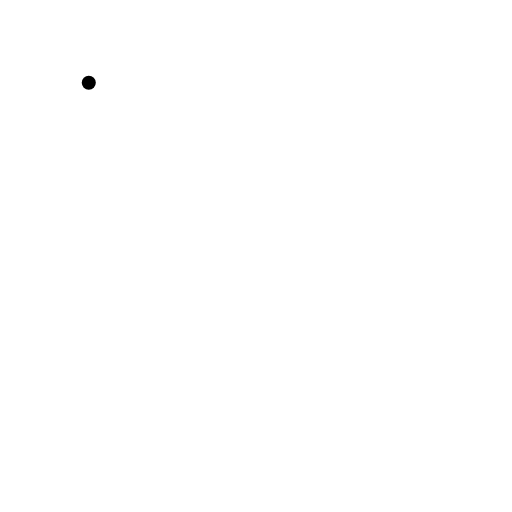
t = 0.00 s
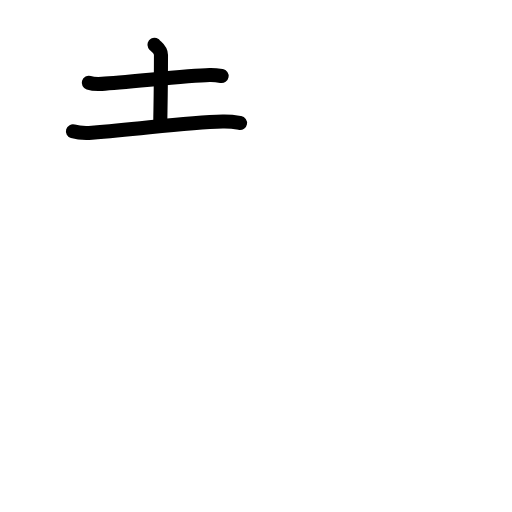
t = 2.92 s
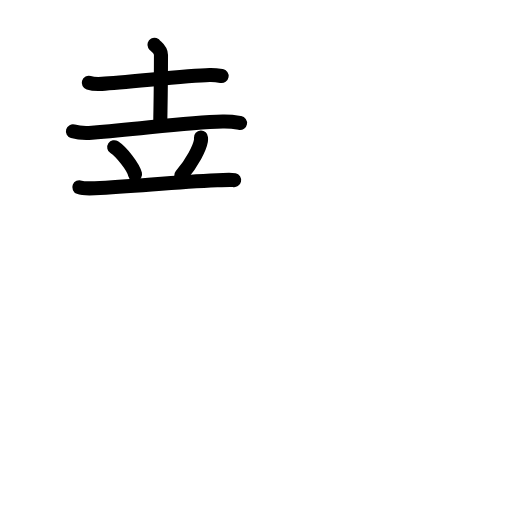
t = 5.92 s
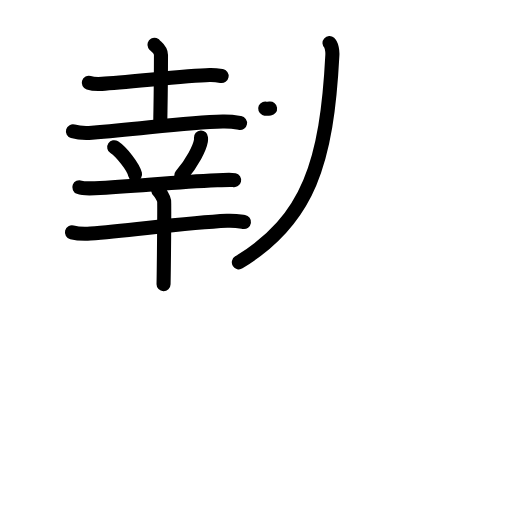
t = 9.04 s
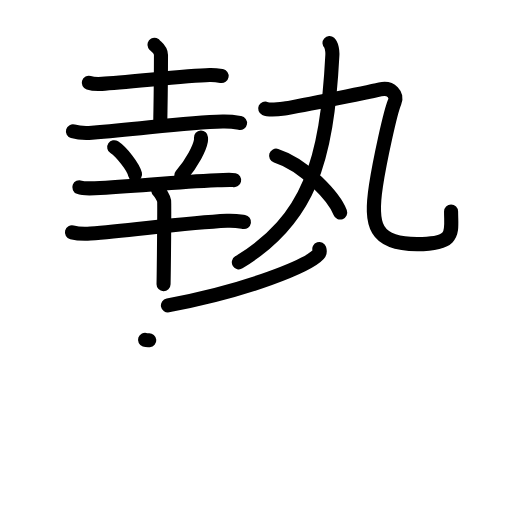
t = 12.08 s
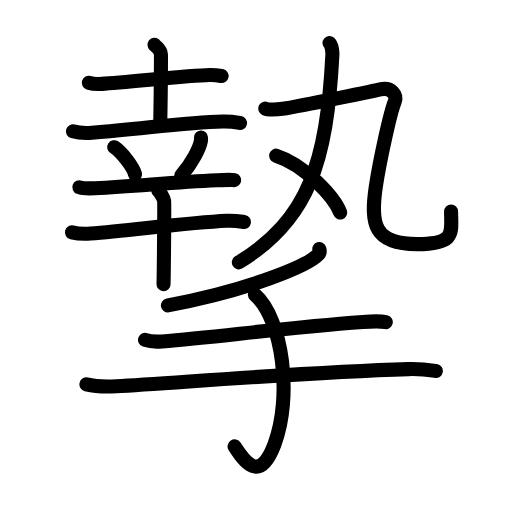
t = 15.00 s

The animated SVG that drew these frames (rendered in a browser with its animation timeline set to each time). Animation: 52 SMIL elements (animate=52); one cycle of 15.00 s.

<?xml version="1.0" encoding="UTF-8"?>
<!--
AniKanjiVG is licensed by CC-BY-SA Paul C. Sommerhoff (https://bitbucket.org/sommerhoff/anikanjivg).
AniKanjiVG uses KanjiVG which is licensed by CC-BY-SA Ulrich Apel (http://kanjivg.tagaini.net).
See also http://creativecommons.org/licenses/by-sa/3.0/
-->
<svg xmlns:kvg='http://kanjivg.tagaini.net' xmlns='http://www.w3.org/2000/svg' width='109' height='109' viewBox='0 0 109 109' style='fill:none;stroke:#000000;stroke-width:3;stroke-linecap:round;stroke-linejoin:round;' id="kvg:kanji_0646f"><g id="kvg:0646f" kvg:element="摯"><g id="kvg:0646f-g1" kvg:element="執" kvg:position="top"><g id="kvg:0646f-g2" kvg:element="幸" kvg:position="left"><g id="kvg:0646f-g3" kvg:position="top"><g id="kvg:0646f-g4" kvg:element="土"><path id="kvg:0646f-s1" kvg:type="㇐" d="M18.9,17.63c0.73,0.23,2.07,0.27,2.8,0.23c5.2-0.26,17.89-1.77,22.92-1.89c1.22-0.03,1.95,0.11,2.56,0.22"><animate attributeName="d" begin="0.0s" dur="0.3333333333333333s" from="M18.9,17.63C18.9,17.63,18.9,17.63,18.9,17.63" to="M18.9,17.63c0.73,0.23,2.07,0.27,2.8,0.23" />
<animate attributeName="d" begin="0.3333333333333333s" dur="0.3333333333333333s" from="M18.9,17.63c0.73,0.23,2.07,0.27,2.8,0.23c0,0,0,0,0,0,0" to="M18.9,17.63c0.73,0.23,2.07,0.27,2.8,0.23c5.2-0.26,17.89-1.77,22.92-1.89" />
<animate attributeName="d" begin="0.6666666666666666s" dur="0.3333333333333333s" from="M18.9,17.63c0.73,0.23,2.07,0.27,2.8,0.23c5.2-0.26,17.89-1.77,22.92-1.89c0,0,0,0,0,0,0" to="M18.9,17.63c0.73,0.23,2.07,0.27,2.8,0.23c5.2-0.26,17.89-1.77,22.92-1.89c1.22-0.03,1.95,0.11,2.56,0.22" />
</path>
<path id="kvg:0646f-s2" kvg:type="㇑a" d="M32.88,9.52c0.1,0.19,1.39,0.98,1.39,2.17c0,7.76-0.15,12.99-0.15,14.94"><animate attributeName="d" begin="1.0s" dur="0.5s" from="M32.88,9.52C32.88,9.52,32.88,9.52,32.88,9.52" to="M32.88,9.52c0.1,0.19,1.39,0.98,1.39,2.17" />
<animate attributeName="d" begin="1.5s" dur="0.5s" from="M32.88,9.52c0.1,0.19,1.39,0.98,1.39,2.17c0,0,0,0,0,0,0" to="M32.88,9.52c0.1,0.19,1.39,0.98,1.39,2.17c0,7.76-0.15,12.99-0.15,14.94" />
<animate attributeName="d" begin="0s" dur="1.0s" from="M-100,-100" to="M-100,-100" />
</path>
<path id="kvg:0646f-s3" kvg:type="㇐" d="M15.53,27.96c1.05,0.31,2.98,0.39,4.03,0.31c11.5-0.93,20.08-2.21,27.86-2.39c1.75-0.04,2.8,0.15,3.68,0.3"><animate attributeName="d" begin="2.0s" dur="0.3333333333333333s" from="M15.53,27.96C15.53,27.96,15.53,27.96,15.53,27.96" to="M15.53,27.96c1.05,0.31,2.98,0.39,4.03,0.31" />
<animate attributeName="d" begin="2.3333333333333335s" dur="0.3333333333333333s" from="M15.53,27.96c1.05,0.31,2.98,0.39,4.03,0.31c0,0,0,0,0,0,0" to="M15.53,27.96c1.05,0.31,2.98,0.39,4.03,0.31c11.5-0.93,20.08-2.21,27.86-2.39" />
<animate attributeName="d" begin="2.6666666666666665s" dur="0.3333333333333333s" from="M15.53,27.96c1.05,0.31,2.98,0.39,4.03,0.31c11.5-0.93,20.08-2.21,27.86-2.39c0,0,0,0,0,0,0" to="M15.53,27.96c1.05,0.31,2.98,0.39,4.03,0.31c11.5-0.93,20.08-2.21,27.86-2.39c1.75-0.04,2.8,0.15,3.68,0.3" />
<animate attributeName="d" begin="0s" dur="2.0s" from="M-100,-100" to="M-100,-100" />
</path>
</g>
<path id="kvg:0646f-s4" kvg:type="㇔" d="M24.32,31.34c1.56,1.02,4.04,4.18,4.43,5.76"><animate attributeName="d" begin="3.0s" dur="1.0s" from="M24.32,31.34C24.32,31.34,24.32,31.34,24.32,31.34" to="M24.32,31.34c1.56,1.02,4.04,4.18,4.43,5.76" />
<animate attributeName="d" begin="0s" dur="3.0s" from="M-100,-100" to="M-100,-100" />
</path>
<path id="kvg:0646f-s5" kvg:type="㇒" d="M42.79,29.28c0.01,0.18,0.02,0.46-0.02,0.71c-0.26,1.5-1.76,4.51-4.19,7.4"><animate attributeName="d" begin="4.0s" dur="0.5s" from="M42.79,29.28C42.79,29.28,42.79,29.28,42.79,29.28" to="M42.79,29.28c0.01,0.18,0.02,0.46-0.02,0.71" />
<animate attributeName="d" begin="4.5s" dur="0.5s" from="M42.79,29.28c0.01,0.18,0.02,0.46-0.02,0.71c0,0,0,0,0,0,0" to="M42.79,29.28c0.01,0.18,0.02,0.46-0.02,0.71c-0.26,1.5-1.76,4.51-4.19,7.4" />
<animate attributeName="d" begin="0s" dur="4.0s" from="M-100,-100" to="M-100,-100" />
</path>
</g>
<g id="kvg:0646f-g5" kvg:element="干" kvg:position="bottom"><path id="kvg:0646f-s6" kvg:type="㇐" d="M16.89,39.87c0.61,0.23,2.69,0.23,3.3,0.2c8.65-0.37,15.77-1.23,26.03-1.69c1.01-0.05,3.12-0.14,3.62-0.03"><animate attributeName="d" begin="5.0s" dur="0.3333333333333333s" from="M16.89,39.87C16.89,39.87,16.89,39.87,16.89,39.87" to="M16.89,39.87c0.61,0.23,2.69,0.23,3.3,0.2" />
<animate attributeName="d" begin="5.333333333333333s" dur="0.3333333333333333s" from="M16.89,39.87c0.61,0.23,2.69,0.23,3.3,0.2c0,0,0,0,0,0,0" to="M16.89,39.87c0.61,0.23,2.69,0.23,3.3,0.2c8.65-0.37,15.77-1.23,26.03-1.69" />
<animate attributeName="d" begin="5.666666666666667s" dur="0.3333333333333333s" from="M16.89,39.87c0.61,0.23,2.69,0.23,3.3,0.2c8.65-0.37,15.77-1.23,26.03-1.69c0,0,0,0,0,0,0" to="M16.89,39.87c0.61,0.23,2.69,0.23,3.3,0.2c8.65-0.37,15.77-1.23,26.03-1.69c1.01-0.05,3.12-0.14,3.62-0.03" />
<animate attributeName="d" begin="0s" dur="5.0s" from="M-100,-100" to="M-100,-100" />
</path>
<g id="kvg:0646f-g6" kvg:element="十"><path id="kvg:0646f-s7" kvg:type="㇐" d="M15.32,49.46c1.03,0.27,2.92,0.34,3.95,0.27c8.66-0.66,20.21-2.31,29.07-2.73c1.71-0.08,2.75,0.13,3.6,0.26"><animate attributeName="d" begin="6.0s" dur="0.3333333333333333s" from="M15.32,49.46C15.32,49.46,15.32,49.46,15.32,49.46" to="M15.32,49.46c1.03,0.27,2.92,0.34,3.95,0.27" />
<animate attributeName="d" begin="6.333333333333333s" dur="0.3333333333333333s" from="M15.32,49.46c1.03,0.27,2.92,0.34,3.95,0.27c0,0,0,0,0,0,0" to="M15.32,49.46c1.03,0.27,2.92,0.34,3.95,0.27c8.66-0.66,20.21-2.31,29.07-2.73" />
<animate attributeName="d" begin="6.666666666666667s" dur="0.3333333333333333s" from="M15.32,49.46c1.03,0.27,2.92,0.34,3.95,0.27c8.66-0.66,20.21-2.31,29.07-2.73c0,0,0,0,0,0,0" to="M15.32,49.46c1.03,0.27,2.92,0.34,3.95,0.27c8.66-0.66,20.21-2.31,29.07-2.73c1.71-0.08,2.75,0.13,3.6,0.26" />
<animate attributeName="d" begin="0s" dur="6.0s" from="M-100,-100" to="M-100,-100" />
</path>
<path id="kvg:0646f-s8" kvg:type="㇑" d="M33.7,40.59c0.37,0.29,1.16,1.59,1.24,2.17c0.08,0.58-0.05,14.13-0.12,17.73"><animate attributeName="d" begin="7.0s" dur="0.5s" from="M33.7,40.59C33.7,40.59,33.7,40.59,33.7,40.59" to="M33.7,40.59c0.37,0.29,1.16,1.59,1.24,2.17" />
<animate attributeName="d" begin="7.5s" dur="0.5s" from="M33.7,40.59c0.37,0.29,1.16,1.59,1.24,2.17c0,0,0,0,0,0,0" to="M33.7,40.59c0.37,0.29,1.16,1.59,1.24,2.17c0.08,0.58-0.05,14.13-0.12,17.73" />
<animate attributeName="d" begin="0s" dur="7.0s" from="M-100,-100" to="M-100,-100" />
</path>
</g>
</g>
</g>
<g id="kvg:0646f-g7" kvg:element="丸" kvg:position="right"><g id="kvg:0646f-g8" kvg:element="九"><path id="kvg:0646f-s9" kvg:type="㇒" d="M70.15,9.18c0.46,0.4,0.65,1.77,0.61,2.49c-1.17,22.78-5.01,35.08-19.91,44.18"><animate attributeName="d" begin="8.0s" dur="0.5s" from="M70.15,9.18C70.15,9.18,70.15,9.18,70.15,9.18" to="M70.15,9.18c0.46,0.4,0.65,1.77,0.61,2.49" />
<animate attributeName="d" begin="8.5s" dur="0.5s" from="M70.15,9.18c0.46,0.4,0.65,1.77,0.61,2.49c0,0,0,0,0,0,0" to="M70.15,9.18c0.46,0.4,0.65,1.77,0.61,2.49c-1.17,22.78-5.01,35.08-19.91,44.18" />
<animate attributeName="d" begin="0s" dur="8.0s" from="M-100,-100" to="M-100,-100" />
</path>
<g id="kvg:0646f-g9" kvg:element="乙"><path id="kvg:0646f-s10" kvg:type="㇈" d="M56.46,23.11c0.83,0.38,3.09,0.13,4.12,0c1.04-0.13,17.09-3.3,20.35-4.06c2.39-0.56,3.74,1.22,3.1,2.65c-0.93,2.1-3.19,12.61-3.99,17.82c-1.29,8.4-0.3,12.46,8.75,12.46c8.39,0,7.24-2.47,7.24-6.96"><animate attributeName="d" begin="9.0s" dur="0.16666666666666666s" from="M56.46,23.11C56.46,23.11,56.46,23.11,56.46,23.11" to="M56.46,23.11c0.83,0.38,3.09,0.13,4.12,0" />
<animate attributeName="d" begin="9.166666666666666s" dur="0.16666666666666666s" from="M56.46,23.11c0.83,0.38,3.09,0.13,4.12,0c0,0,0,0,0,0,0" to="M56.46,23.11c0.83,0.38,3.09,0.13,4.12,0c1.04-0.13,17.09-3.3,20.35-4.06" />
<animate attributeName="d" begin="9.333333333333334s" dur="0.16666666666666666s" from="M56.46,23.11c0.83,0.38,3.09,0.13,4.12,0c1.04-0.13,17.09-3.3,20.35-4.06c0,0,0,0,0,0,0" to="M56.46,23.11c0.83,0.38,3.09,0.13,4.12,0c1.04-0.13,17.09-3.3,20.35-4.06c2.39-0.56,3.74,1.22,3.1,2.65" />
<animate attributeName="d" begin="9.5s" dur="0.16666666666666666s" from="M56.46,23.11c0.83,0.38,3.09,0.13,4.12,0c1.04-0.13,17.09-3.3,20.35-4.06c2.39-0.56,3.74,1.22,3.1,2.65c0,0,0,0,0,0,0" to="M56.46,23.11c0.83,0.38,3.09,0.13,4.12,0c1.04-0.13,17.09-3.3,20.35-4.06c2.39-0.56,3.74,1.22,3.1,2.65c-0.93,2.1-3.19,12.61-3.99,17.82" />
<animate attributeName="d" begin="9.666666666666666s" dur="0.16666666666666666s" from="M56.46,23.11c0.83,0.38,3.09,0.13,4.12,0c1.04-0.13,17.09-3.3,20.35-4.06c2.39-0.56,3.74,1.22,3.1,2.65c-0.93,2.1-3.19,12.61-3.99,17.82c0,0,0,0,0,0,0" to="M56.46,23.11c0.83,0.38,3.09,0.13,4.12,0c1.04-0.13,17.09-3.3,20.35-4.06c2.39-0.56,3.74,1.22,3.1,2.65c-0.93,2.1-3.19,12.61-3.99,17.82c-1.29,8.4-0.3,12.46,8.75,12.46" />
<animate attributeName="d" begin="9.833333333333334s" dur="0.16666666666666666s" from="M56.46,23.11c0.83,0.38,3.09,0.13,4.12,0c1.04-0.13,17.09-3.3,20.35-4.06c2.39-0.56,3.74,1.22,3.1,2.65c-0.93,2.1-3.19,12.61-3.99,17.82c-1.29,8.4-0.3,12.46,8.75,12.46c0,0,0,0,0,0,0" to="M56.46,23.11c0.83,0.38,3.09,0.13,4.12,0c1.04-0.13,17.09-3.3,20.35-4.06c2.39-0.56,3.74,1.22,3.1,2.65c-0.93,2.1-3.19,12.61-3.99,17.82c-1.29,8.4-0.3,12.46,8.75,12.46c8.39,0,7.24-2.47,7.24-6.96" />
<animate attributeName="d" begin="0s" dur="9.0s" from="M-100,-100" to="M-100,-100" />
</path>
</g>
</g>
<g id="kvg:0646f-g10" kvg:element="丶"><path id="kvg:0646f-s11" kvg:type="㇔" d="M58.78,33.14c6.14,1.95,12.44,8.91,13.64,12.11"><animate attributeName="d" begin="10.0s" dur="1.0s" from="M58.78,33.14C58.78,33.14,58.78,33.14,58.78,33.14" to="M58.78,33.14c6.14,1.95,12.44,8.91,13.64,12.11" />
<animate attributeName="d" begin="0s" dur="10.0s" from="M-100,-100" to="M-100,-100" />
</path>
</g>
</g>
</g>
<g id="kvg:0646f-g11" kvg:element="手" kvg:position="bottom" kvg:radical="general"><path id="kvg:0646f-s12" kvg:type="㇒" d="M67.98,53c0.09,0.28,0.19,0.73-0.18,1.14c-2.2,2.4-14.8,7.65-32.05,10.87"><animate attributeName="d" begin="11.0s" dur="0.5s" from="M67.98,53C67.98,53,67.98,53,67.98,53" to="M67.98,53c0.09,0.28,0.19,0.73-0.18,1.14" />
<animate attributeName="d" begin="11.5s" dur="0.5s" from="M67.98,53c0.09,0.28,0.19,0.73-0.18,1.14c0,0,0,0,0,0,0" to="M67.98,53c0.09,0.28,0.19,0.73-0.18,1.14c-2.2,2.4-14.8,7.65-32.05,10.87" />
<animate attributeName="d" begin="0s" dur="11.0s" from="M-100,-100" to="M-100,-100" />
</path>
<path id="kvg:0646f-s13" kvg:type="㇐" d="M30.88,72.36c0.94,0.32,2.66,0.4,3.6,0.32c11.77-0.89,24.68-2.79,42.77-4.13c1.56-0.12,4.1-0.13,4.88,0.03"><animate attributeName="d" begin="12.0s" dur="0.3333333333333333s" from="M30.88,72.36C30.88,72.36,30.88,72.36,30.88,72.36" to="M30.88,72.36c0.94,0.32,2.66,0.4,3.6,0.32" />
<animate attributeName="d" begin="12.333333333333334s" dur="0.3333333333333333s" from="M30.88,72.36c0.94,0.32,2.66,0.4,3.6,0.32c0,0,0,0,0,0,0" to="M30.88,72.36c0.94,0.32,2.66,0.4,3.6,0.32c11.77-0.89,24.68-2.79,42.77-4.13" />
<animate attributeName="d" begin="12.666666666666666s" dur="0.3333333333333333s" from="M30.88,72.36c0.94,0.32,2.66,0.4,3.6,0.32c11.77-0.89,24.68-2.79,42.77-4.13c0,0,0,0,0,0,0" to="M30.88,72.36c0.94,0.32,2.66,0.4,3.6,0.32c11.77-0.89,24.68-2.79,42.77-4.13c1.56-0.12,4.1-0.13,4.88,0.03" />
<animate attributeName="d" begin="0s" dur="12.0s" from="M-100,-100" to="M-100,-100" />
</path>
<path id="kvg:0646f-s14" kvg:type="㇐" d="M18.4,81.82c1.66,0.41,4.69,0.5,6.35,0.41c12.5-0.68,39.75-2.98,62.24-3.65c2.76-0.08,4.42,0.19,5.8,0.4"><animate attributeName="d" begin="13.0s" dur="0.3333333333333333s" from="M18.4,81.82C18.4,81.82,18.4,81.82,18.4,81.82" to="M18.4,81.82c1.66,0.41,4.69,0.5,6.35,0.41" />
<animate attributeName="d" begin="13.333333333333334s" dur="0.3333333333333333s" from="M18.4,81.82c1.66,0.41,4.69,0.5,6.35,0.41c0,0,0,0,0,0,0" to="M18.4,81.82c1.66,0.41,4.69,0.5,6.35,0.41c12.5-0.68,39.75-2.98,62.24-3.65" />
<animate attributeName="d" begin="13.666666666666666s" dur="0.3333333333333333s" from="M18.4,81.82c1.66,0.41,4.69,0.5,6.35,0.41c12.5-0.68,39.75-2.98,62.24-3.65c0,0,0,0,0,0,0" to="M18.4,81.82c1.66,0.41,4.69,0.5,6.35,0.41c12.5-0.68,39.75-2.98,62.24-3.65c2.76-0.08,4.42,0.19,5.8,0.4" />
<animate attributeName="d" begin="0s" dur="13.0s" from="M-100,-100" to="M-100,-100" />
</path>
<path id="kvg:0646f-s15" kvg:type="㇕v" d="M54.26,62.72c5.99,5.28,7.99,21.78,4.16,31.89c-3.18,8.4-6.42,3.64-8.48,0.43"><animate attributeName="d" begin="14.0s" dur="0.5s" from="M54.26,62.72C54.26,62.72,54.26,62.72,54.26,62.72" to="M54.26,62.72c5.99,5.28,7.99,21.78,4.16,31.89" />
<animate attributeName="d" begin="14.5s" dur="0.5s" from="M54.26,62.72c5.99,5.28,7.99,21.78,4.16,31.89c0,0,0,0,0,0,0" to="M54.26,62.72c5.99,5.28,7.99,21.78,4.16,31.89c-3.18,8.4-6.42,3.64-8.48,0.43" />
<animate attributeName="d" begin="0s" dur="14.0s" from="M-100,-100" to="M-100,-100" />
</path>
</g>
</g>
</svg>
